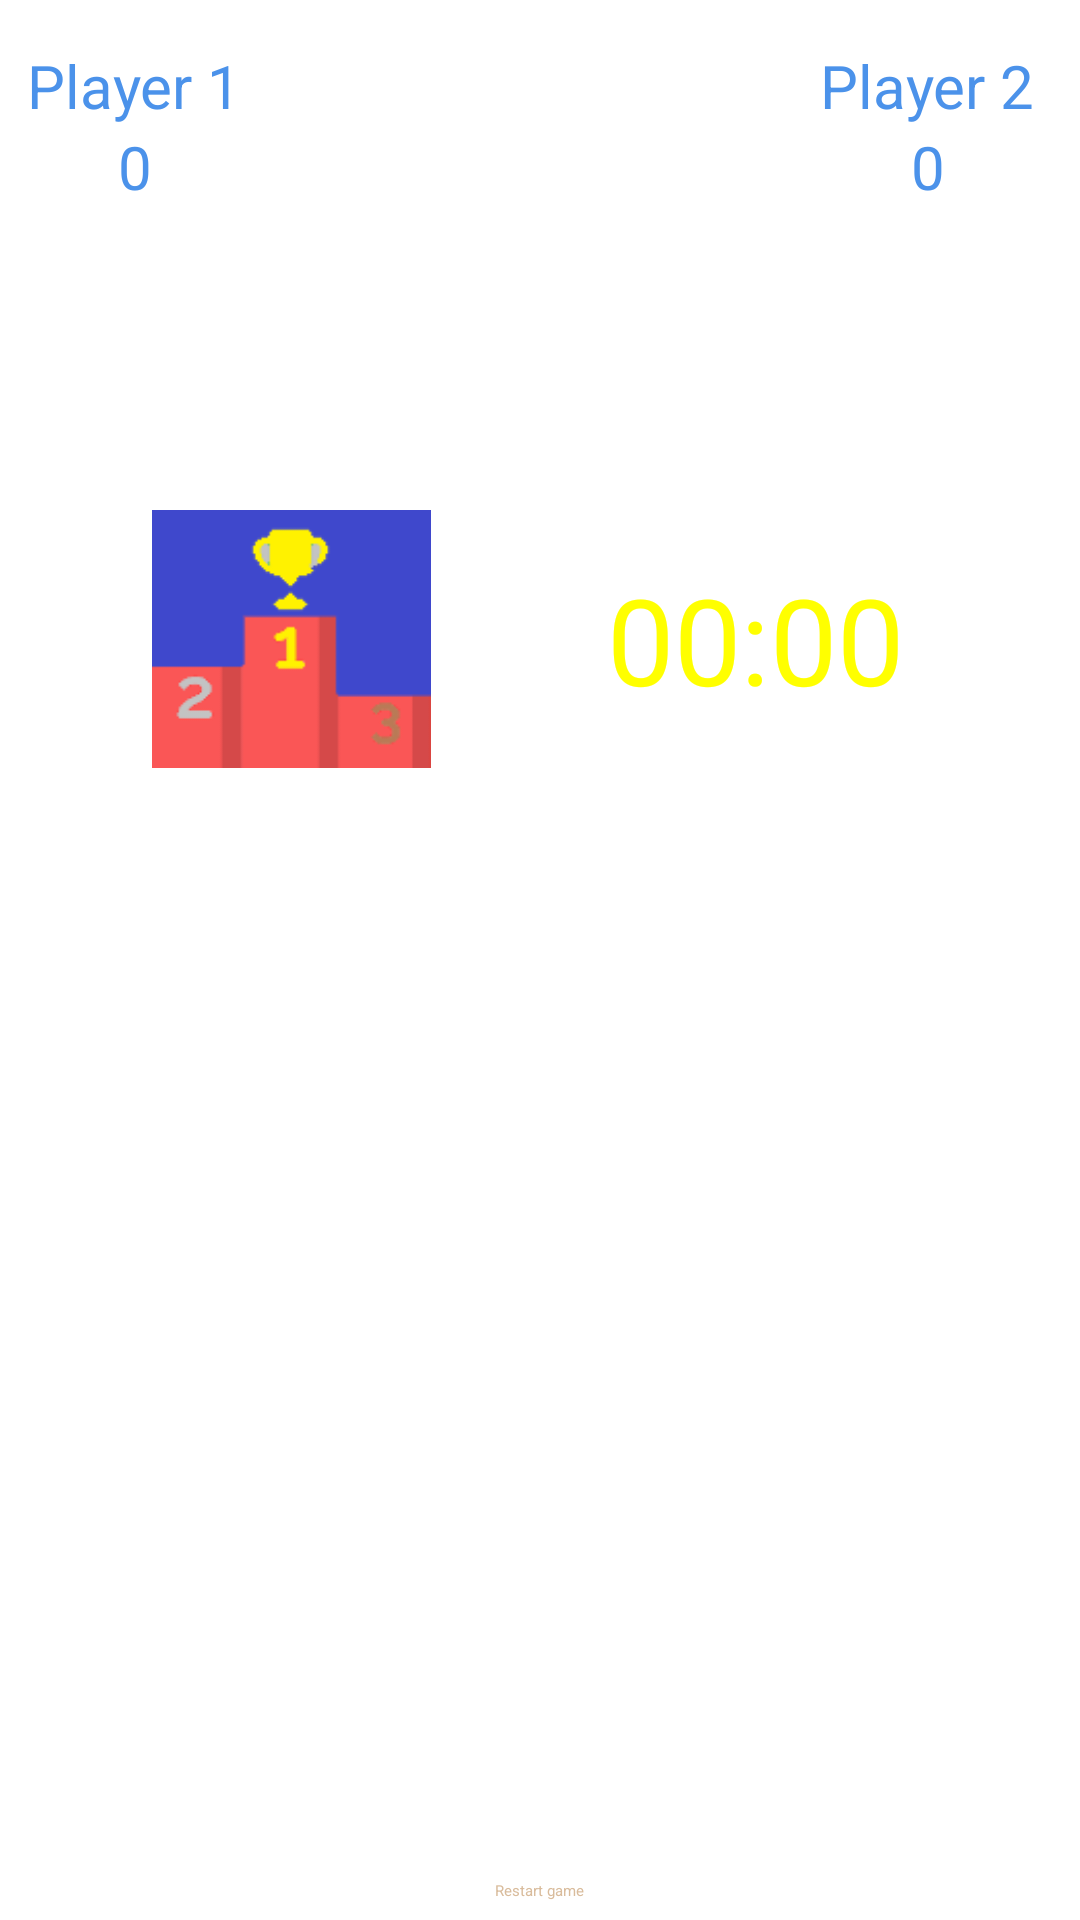

Here is an Android app screen rendered from its layout file. Give the layout XML and the strings, colors and styles it references.
<!-- AndroidManifest.xml: application theme Theme.TicTacToe -->
<!-- res/layout/activity_main.xml -->
<?xml version="1.0" encoding="utf-8"?>
<androidx.constraintlayout.widget.ConstraintLayout xmlns:android="http://schemas.android.com/apk/res/android"
    xmlns:app="http://schemas.android.com/apk/res-auto"
    xmlns:tools="http://schemas.android.com/tools"
    android:background="@drawable/back_activities"
    android:layout_width="match_parent"
    android:layout_height="match_parent"
    tools:context=".MainActivity"   >

    <TextView
        android:id="@+id/player1_name"
        android:layout_width="wrap_content"
        android:layout_height="wrap_content"
        android:text="@string/player1"
        android:textSize="20sp"
        android:layout_marginStart="@dimen/space_9dp"
        android:layout_marginTop="15dp"
        app:layout_constraintStart_toStartOf="parent"
        app:layout_constraintTop_toTopOf="parent"
        android:textColor="@color/light_blue"/>

    <TextView
        android:id="@+id/player1"
        android:layout_width="wrap_content"
        android:layout_height="wrap_content"
        android:layout_marginLeft="@dimen/space_9dp"
        android:text="0"
        android:textColor="@color/light_blue"
        android:textSize="20sp"
        app:layout_constraintEnd_toEndOf="@+id/player1_name"
        app:layout_constraintStart_toStartOf="parent"
        app:layout_constraintTop_toBottomOf="@id/player1_name"

        />
    <TextView
        android:id="@+id/player2_name"
        android:layout_width="wrap_content"
        android:layout_height="wrap_content"
        android:text="Player 2"
        android:textSize="20sp"
        android:layout_marginEnd="15dp"
        android:layout_marginTop="15dp"
        app:layout_constraintEnd_toEndOf="parent"
        app:layout_constraintTop_toTopOf="parent"
        android:textColor="@color/light_blue"/>
    <TextView
        android:id="@+id/player2"
        android:layout_width="wrap_content"
        android:layout_height="wrap_content"
        android:text="0"
        android:textSize="20sp"
        app:layout_constraintTop_toBottomOf="@id/player2_name"
        app:layout_constraintEnd_toEndOf="@+id/player2_name"
        app:layout_constraintStart_toStartOf="@+id/player2_name"
        android:textColor="@color/light_blue"
        />

    <TextView
        android:id="@+id/winner_view"
        android:layout_width="wrap_content"
        android:layout_height="wrap_content"
        android:textColor="@color/red"
        android:textStyle="italic"
        android:textSize="25sp"
        app:layout_constraintBottom_toTopOf="@+id/btn2"
        app:layout_constraintEnd_toEndOf="parent"
        app:layout_constraintStart_toStartOf="parent"
        app:layout_constraintTop_toTopOf="parent" />


    <Button
        android:id="@+id/btn0"
        android:layout_width="120dp"
        android:layout_height="120dp"
        android:layout_marginStart="7dp"
        android:backgroundTint="#bdb399"
        android:textColor="@color/white"
        android:textSize="80sp"
        app:layout_constraintBottom_toBottomOf="parent"
        app:layout_constraintStart_toStartOf="parent"
        app:layout_constraintTop_toTopOf="parent"
        tools:ignore="SpeakableTextPresentCheck" />

    <Button
        android:id="@+id/btn1"
        android:layout_width="120dp"
        android:layout_height="120dp"
        android:layout_marginStart="@dimen/space_9dp"
        android:backgroundTint="#bdb399"
        android:textColor="@color/white"
        android:textSize="80sp"
        app:layout_constraintStart_toEndOf="@+id/btn0"
        app:layout_constraintTop_toTopOf="@+id/btn0"
        tools:ignore="SpeakableTextPresentCheck" />

    <Button
        android:id="@+id/btn2"
        android:layout_width="120dp"
        android:layout_height="120dp"
        android:layout_marginStart="@dimen/space_9dp"
        android:backgroundTint="#bdb399"
        android:textColor="@color/white"
        android:textSize="80sp"
        app:layout_constraintStart_toEndOf="@+id/btn1"
        app:layout_constraintTop_toTopOf="@+id/btn1"
        tools:ignore="SpeakableTextPresentCheck" />

    <Button
        android:id="@+id/btn3"
        android:layout_width="120dp"
        android:layout_height="120dp"
        android:backgroundTint="#bdb399"
        android:textColor="@color/white"
        android:textSize="80sp"
        app:layout_constraintStart_toStartOf="@+id/btn0"
        app:layout_constraintTop_toBottomOf="@+id/btn0"
        tools:ignore="SpeakableTextPresentCheck" />

    <Button
        android:id="@+id/btn4"
        android:layout_width="120dp"
        android:layout_height="120dp"
        android:layout_marginStart="@dimen/space_9dp"
        android:backgroundTint="#bdb399"
        android:textColor="@color/white"
        android:textSize="80sp"
        app:layout_constraintStart_toEndOf="@+id/btn3"
        app:layout_constraintTop_toBottomOf="@+id/btn1"
        tools:ignore="SpeakableTextPresentCheck" />

    <Button
        android:id="@+id/btn5"
        android:layout_width="120dp"
        android:layout_height="120dp"
        android:layout_marginStart="@dimen/space_9dp"
        android:backgroundTint="#bdb399"
        android:textColor="@color/white"
        android:textSize="80sp"
        app:layout_constraintStart_toEndOf="@+id/btn4"
        app:layout_constraintTop_toBottomOf="@+id/btn2"
        tools:ignore="SpeakableTextPresentCheck" />

    <Button
        android:id="@+id/btn6"
        android:layout_width="120dp"
        android:layout_height="120dp"
        android:backgroundTint="#bdb399"
        android:textColor="@color/white"
        android:textSize="80sp"
        app:layout_constraintStart_toStartOf="@+id/btn3"
        app:layout_constraintTop_toBottomOf="@+id/btn3"
        tools:ignore="SpeakableTextPresentCheck" />

    <Button
        android:id="@+id/btn7"
        android:layout_width="120dp"
        android:layout_height="120dp"
        android:layout_marginStart="@dimen/space_9dp"
        android:backgroundTint="#bdb399"
        android:textColor="@color/white"
        android:textSize="80sp"
        app:layout_constraintStart_toEndOf="@+id/btn3"
        app:layout_constraintTop_toBottomOf="@+id/btn4"
        tools:ignore="SpeakableTextPresentCheck" />

    <Button
        android:id="@+id/btn8"
        android:layout_width="120dp"
        android:layout_height="120dp"
        android:layout_marginStart="@dimen/space_9dp"
        android:backgroundTint="#bdb399"
        android:textColor="@color/white"
        android:textSize="80sp"
        app:layout_constraintStart_toEndOf="@+id/btn4"
        app:layout_constraintTop_toBottomOf="@+id/btn5"
        tools:ignore="SpeakableTextPresentCheck" />

    <Chronometer
        android:id="@+id/timer"
        android:layout_width="wrap_content"
        android:layout_height="wrap_content"
        android:text="*Timer*"
        android:textColor="@color/yellow"
        android:textSize="40sp"
        app:layout_constraintBottom_toBottomOf="@+id/imageButton"
        app:layout_constraintEnd_toEndOf="parent"
        app:layout_constraintStart_toEndOf="@+id/imageButton"
        app:layout_constraintTop_toTopOf="@+id/imageButton" />

    <ImageButton
        android:id="@+id/imageButton"
        android:layout_width="93dp"
        android:layout_height="86dp"
        android:layout_marginBottom="4dp"
        android:background="@drawable/leaderboards_tictactoe"
        app:layout_constraintBottom_toTopOf="@+id/btn0"
        app:layout_constraintStart_toEndOf="@+id/player1"
        tools:ignore="SpeakableTextPresentCheck" />

    <TextView
        android:layout_width="wrap_content"
        android:layout_height="wrap_content"
        app:layout_constraintEnd_toEndOf="@id/btn3"
        app:layout_constraintBottom_toTopOf="@id/btn3"
        app:layout_constraintStart_toStartOf="@id/btn3"
        />
    <Button
        android:id="@+id/reset_button"
        android:layout_width="wrap_content"
        android:layout_height="wrap_content"
        android:text="Restart game"
        android:textColor="#d9bc9c"
        app:layout_constraintBottom_toBottomOf="parent"
        app:layout_constraintEnd_toEndOf="parent"
        app:layout_constraintStart_toStartOf="parent"
        app:layout_constraintTop_toBottomOf="@+id/btn8"
        android:backgroundTint="#ba6b16"
        />

</androidx.constraintlayout.widget.ConstraintLayout>
<!-- resources referenced by this layout -->
<resources>
  <color name="light_blue">#4B92EA</color>
  <color name="red">#FF0000</color>
  <color name="white">#FFFFFFFF</color>
  <color name="yellow">#FFFF00</color>
  <dimen name="space_9dp">9dp</dimen>
  <!-- drawable leaderboards_tictactoe: png bitmap (drawable, 2504 bytes) -->
  <string name="player1">Player 1</string>
  <style name="Theme.TicTacToe" parent="Theme.MaterialComponents.DayNight.NoActionBar">
          
          <item name="colorPrimary">@color/purple_200</item>
          <item name="colorPrimaryVariant">@color/purple_700</item>
          <item name="colorOnPrimary">@color/black</item>
          
          <item name="colorSecondary">@color/teal_200</item>
          <item name="colorSecondaryVariant">@color/teal_200</item>
          <item name="colorOnSecondary">@color/black</item>
          
          <item name="android:statusBarColor" tools:targetApi="l">?attr/colorPrimaryVariant</item>
          
  
      </style>
  <color name="purple_200">#FFBB86FC</color>
  <color name="purple_700">#FF3700B3</color>
  <color name="black">#FF000000</color>
  <color name="teal_200">#FF03DAC5</color>
</resources>
